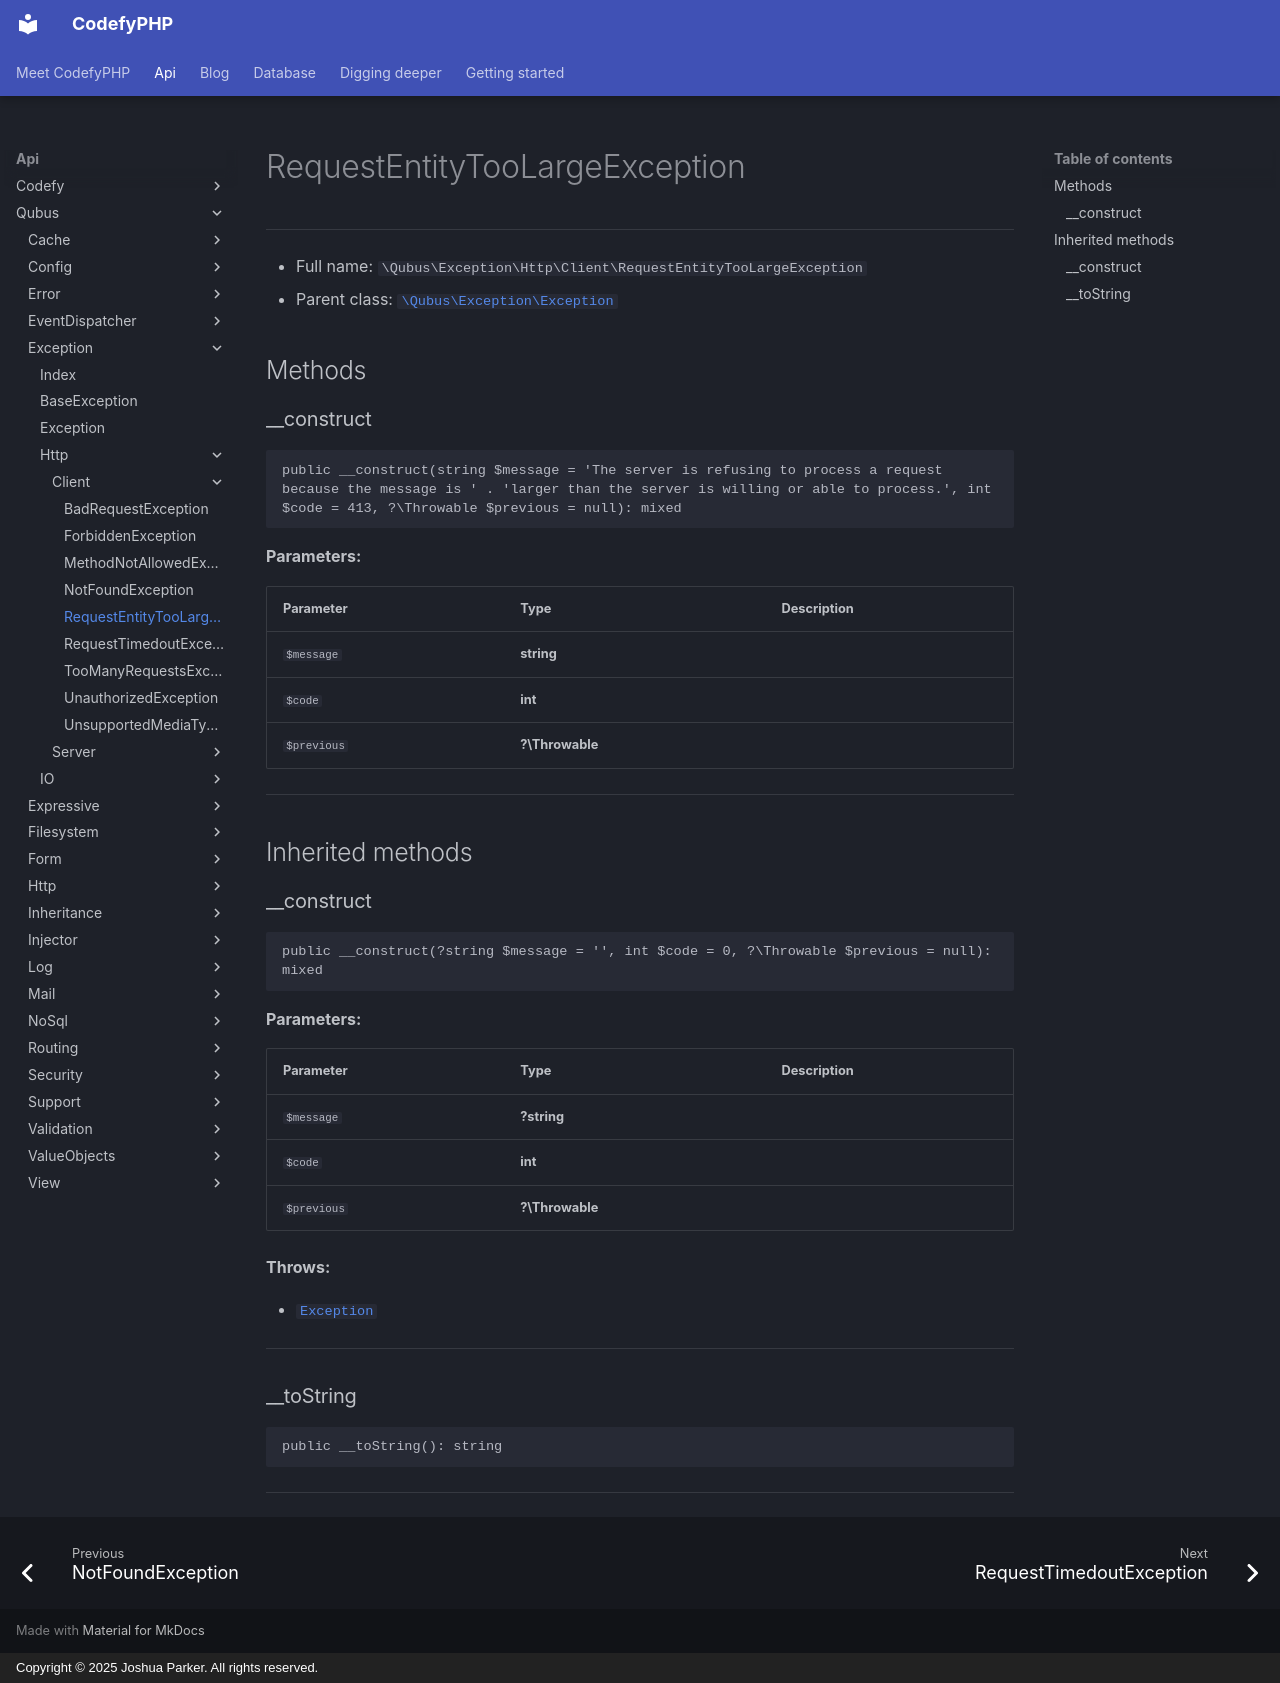

repository: codefyphp/docs · page: api/Qubus/Exception/Http/Client/RequestEntityTooLargeException/index.html · generator: mkdocs · copyright: Copyright © 2025 Joshua Parker. All rights reserved.

# RequestEntityTooLargeException

***

* Full name: `\Qubus\Exception\Http\Client\RequestEntityTooLargeException`
* Parent class: [`\Qubus\Exception\Exception`](../../Exception.md)

## Methods

### __construct

```php
public __construct(string $message = 'The server is refusing to process a request because the message is ' . 'larger than the server is willing or able to process.', int $code = 413, ?\Throwable $previous = null): mixed
```

**Parameters:**

| Parameter   | Type            | Description |
|-------------|-----------------|-------------|
| `$message`  | **string**      |             |
| `$code`     | **int**         |             |
| `$previous` | **?\Throwable** |             |

***

## Inherited methods

### __construct

```php
public __construct(?string $message = '', int $code = 0, ?\Throwable $previous = null): mixed
```

**Parameters:**

| Parameter   | Type            | Description |
|-------------|-----------------|-------------|
| `$message`  | **?string**     |             |
| `$code`     | **int**         |             |
| `$previous` | **?\Throwable** |             |

**Throws:**

- [`Exception`](../../Exception.md)

***

### __toString

```php
public __toString(): string
```

***
